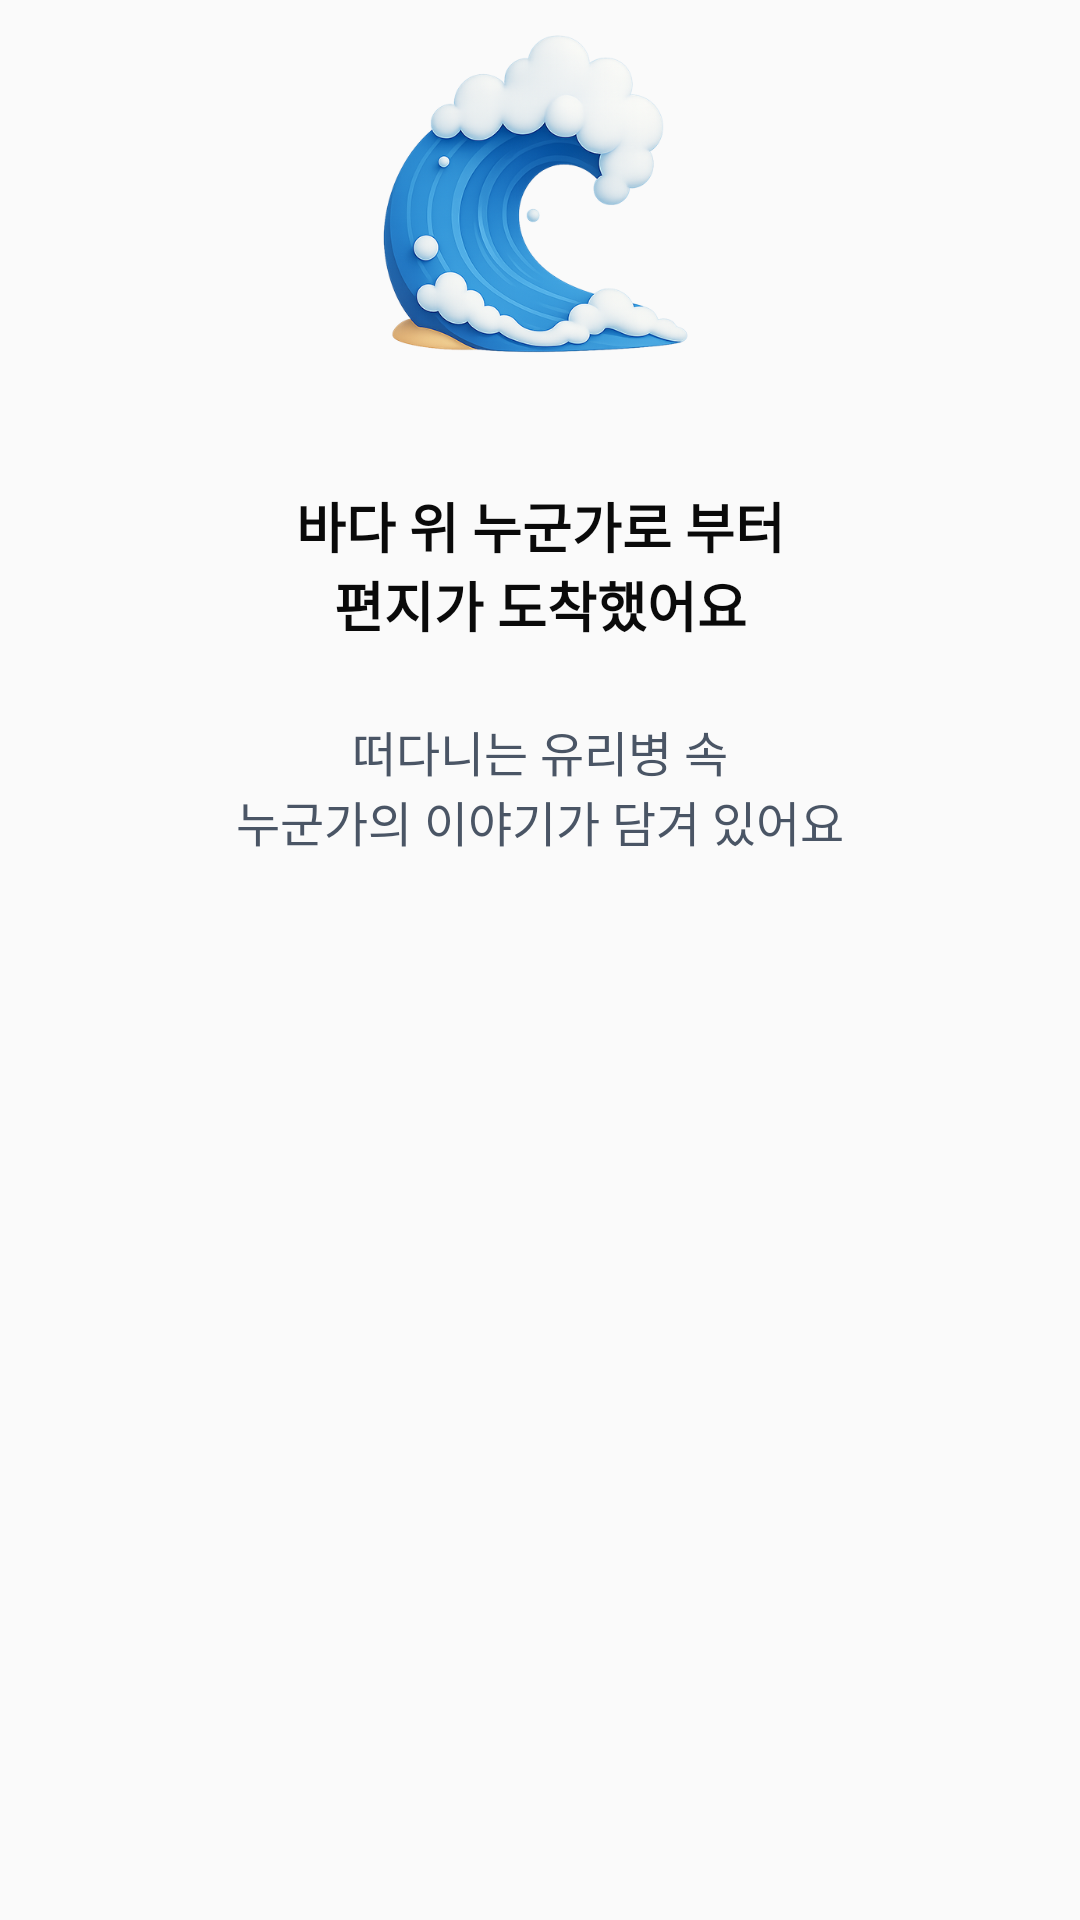

Here is an Android app screen rendered from its layout file. Give the layout XML and the strings, colors and styles it references.
<!-- AndroidManifest.xml: application theme Theme.MessageApp -->
<!-- res/layout/guide_view_step1.xml -->
<?xml version="1.0" encoding="utf-8"?>
<androidx.constraintlayout.widget.ConstraintLayout xmlns:android="http://schemas.android.com/apk/res/android"
    xmlns:app="http://schemas.android.com/apk/res-auto"
    xmlns:tools="http://schemas.android.com/tools"
    android:layout_width="match_parent"
    android:layout_height="match_parent">

    <ImageView
        android:id="@+id/iv_element"
        android:layout_width="130dp"
        android:layout_height="130dp"
        android:src="@drawable/ic_wave"
        app:layout_constraintEnd_toEndOf="parent"
        app:layout_constraintStart_toStartOf="parent"
        app:layout_constraintTop_toTopOf="parent"
        app:layout_constraintVertical_chainStyle="spread_inside"
        tools:ignore="ContentDescription" />

    <TextView
        android:id="@+id/tv_title"
        style="@style/black_title_bold18"
        android:layout_width="wrap_content"
        android:layout_height="wrap_content"
        android:layout_marginTop="32dp"
        android:gravity="center"
        android:text="@string/guide_step1_title"
        app:layout_constraintEnd_toEndOf="parent"
        app:layout_constraintStart_toStartOf="parent"
        app:layout_constraintTop_toBottomOf="@+id/iv_element" />

    <TextView
        android:id="@+id/tv_description"
        style="@style/grey_second_title_normal16"
        android:layout_width="wrap_content"
        android:layout_height="wrap_content"
        android:layout_marginTop="24dp"
        android:gravity="center"
        android:text="@string/guide_step1_description"
        app:layout_constraintEnd_toEndOf="parent"
        app:layout_constraintStart_toStartOf="parent"
        app:layout_constraintTop_toBottomOf="@id/tv_title" />

</androidx.constraintlayout.widget.ConstraintLayout>
<!-- resources referenced by this layout -->
<resources>
  <!-- drawable ic_wave: png bitmap (drawable, 174168 bytes) -->
  <string name="guide_step1_description">떠다니는 유리병 속\n누군가의 이야기가 담겨 있어요</string>
  <string name="guide_step1_title">바다 위 누군가로 부터\n편지가 도착했어요</string>
  <style name="black_title_bold18" parent="TextAppearance.AppCompat.Body1">
          <item name="android:textSize">@dimen/text_size_18</item>
          <item name="android:textColor">@color/text_black</item>
          <item name="android:textStyle">bold</item>
          
          
      </style>
  <style name="grey_second_title_normal16" parent="TextAppearance.AppCompat.Body1">
          <item name="android:textSize">@dimen/text_size_16</item>
          <item name="android:textColor">@color/stroke_dark</item>
          <item name="android:textStyle">normal</item>
      </style>
  <style name="Theme.MessageApp" parent="Base.Theme.MessageApp">
          <item name="colorPrimary">@color/color_white</item>
          <item name="colorPrimaryDark">@color/color_black</item>
          <item name="colorAccent">@color/color_navy_primary</item>
  
  
          
          <item name="android:statusBarColor">@color/color_white</item>
          <item name="android:windowLightStatusBar">true</item> 
  
          
          <item name="android:navigationBarColor">@color/color_white</item>
          <item name="android:windowLightNavigationBar">true</item>
  
      </style>
  <dimen name="text_size_18">18sp</dimen>
  <color name="text_black">#0A0A0A</color>
  <dimen name="text_size_16">16sp</dimen>
  <color name="stroke_dark">#4A5565</color>
  <style name="Base.Theme.MessageApp" parent="Theme.AppCompat.Light.NoActionBar">
          <item name="android:windowIsTranslucent">true</item>
      </style>
  <color name="color_white">#FFFFFFFF</color>
  <color name="color_black">#FF000000</color>
  <color name="color_navy_primary">#050F33</color>
</resources>
